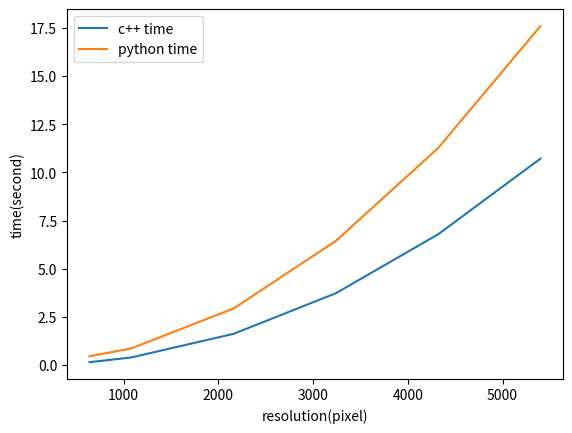
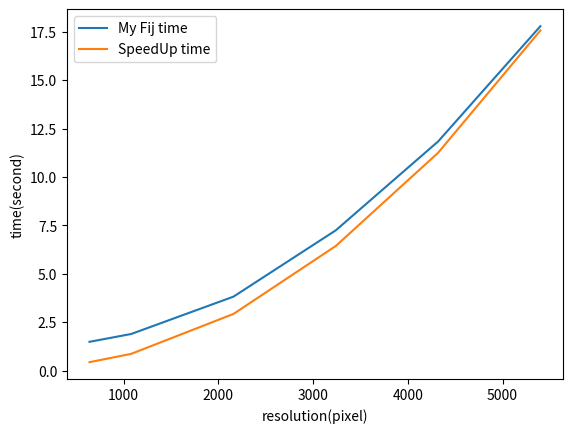
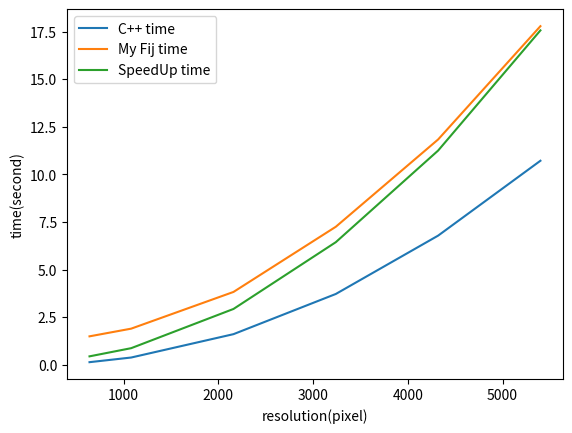

Write Python code to recreate these figures, in order.
# coding=utf-8
from matplotlib import pyplot as plt

if __name__ == '__main__':
    # data
    resolution = [640, 1080, 2160, 3240, 4320, 5400]
    time_c = [0.1301220000, 0.3745460000, 1.6027140000, 3.7148040000, 6.7814290000, 10.7174690000]
    time_p = [0.437288045883, 0.84491610527, 2.92119812965, 6.4361000061, 11.2685480118, 17.6098928452]
    time_myfij = [1.48796010017, 1.89210796356, 3.82191801071, 7.24730587006, 11.8356029987, 17.7910351753]
    time_speedup = [0.436141014099, 0.865988016129, 2.9277279377, 6.43741798401, 11.252366066, 17.5700788498]

    plt.figure(1)
    plt.plot(resolution, time_c, label='c++ time')
    plt.plot(resolution, time_p, label='python time')
    plt.xlabel('resolution(pixel)')
    plt.ylabel('time(second)')
    plt.legend()

    plt.figure(2)
    plt.plot(resolution, time_myfij, label='My Fij time')
    plt.plot(resolution, time_speedup, label='SpeedUp time')
    plt.xlabel('resolution(pixel)')
    plt.ylabel('time(second)')
    plt.legend()

    plt.figure(3)
    plt.plot(resolution, time_c, label='C++ time')
    plt.plot(resolution, time_myfij, label='My Fij time')
    plt.plot(resolution, time_speedup, label='SpeedUp time')
    plt.xlabel('resolution(pixel)')
    plt.ylabel('time(second)')
    plt.legend()
    plt.show()
